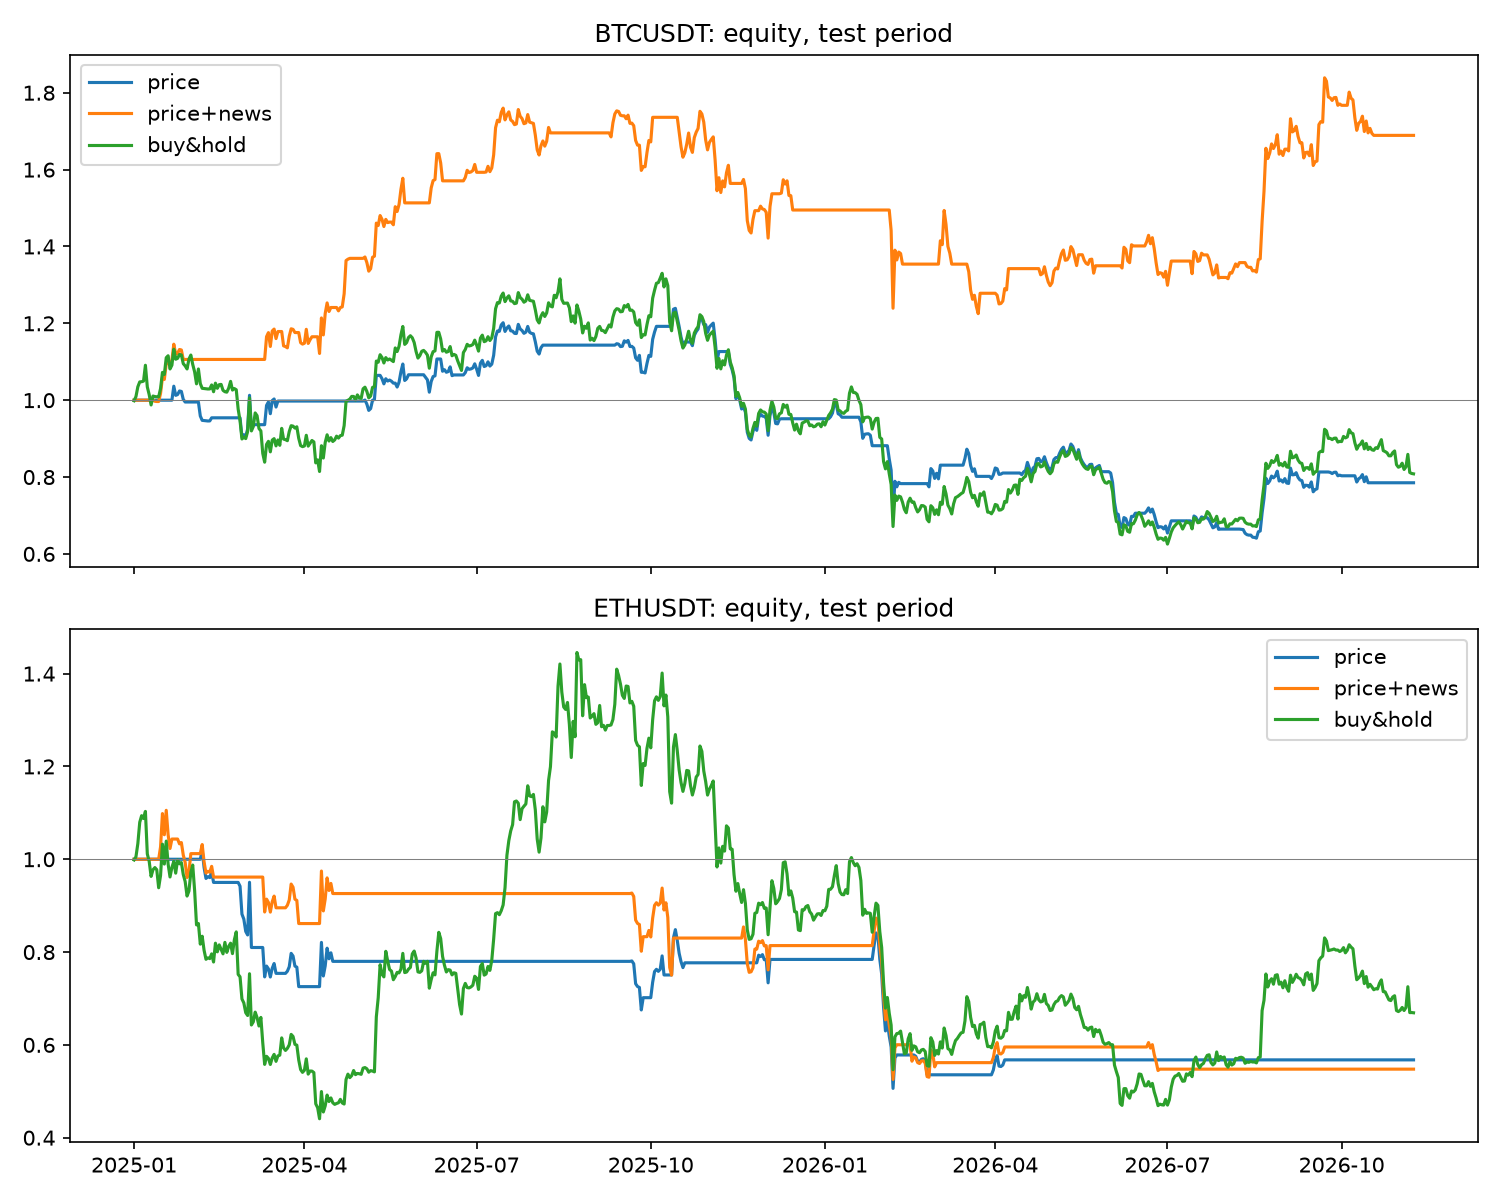

Values plotted in this chart, from the file beside it:
date, BTCUSDT price, BTCUSDT price+news, BTCUSDT buy&hold, ETHUSDT price, ETHUSDT price+news, ETHUSDT buy&hold
2025-01-01 00:00:00+00:00, 1, 1, 0.9985, 1, 1, 0.9985
2025-01-02 00:00:00+00:00, 1, 1, 1.009, 1, 1, 1.005
2025-01-03 00:00:00+00:00, 1, 1, 1.035, 1, 1, 1.034
2025-01-04 00:00:00+00:00, 1, 1, 1.048, 1, 1, 1.08
2025-01-05 00:00:00+00:00, 1, 1, 1.048, 1, 1, 1.094
2025-01-06 00:00:00+00:00, 1, 1, 1.05, 1, 1, 1.088
2025-01-07 00:00:00+00:00, 1, 1, 1.091, 1, 1, 1.103
2025-01-08 00:00:00+00:00, 1, 1, 1.035, 1, 1, 1.012
2025-01-09 00:00:00+00:00, 1, 1, 1.014, 1, 1, 0.9954
2025-01-10 00:00:00+00:00, 1, 1, 0.9876, 1, 1, 0.963
2025-01-11 00:00:00+00:00, 1, 1, 1.011, 1, 1, 0.9773
2025-01-12 00:00:00+00:00, 1, 0.9972, 1.009, 1, 1, 0.9821
2025-01-13 00:00:00+00:00, 1, 0.9966, 1.009, 1, 1, 0.9774
2025-01-14 00:00:00+00:00, 1, 0.9965, 1.009, 1, 1, 0.9386
2025-01-15 00:00:00+00:00, 1, 1.018, 1.03, 1, 1.027, 0.9649
2025-01-16 00:00:00+00:00, 1, 1.059, 1.072, 1, 1.098, 1.033
2025-01-17 00:00:00+00:00, 1, 1.054, 1.067, 1, 1.053, 0.9896
2025-01-18 00:00:00+00:00, 1, 1.095, 1.111, 1, 1.105, 1.039
2025-01-19 00:00:00+00:00, 1, 1.095, 1.116, 1, 1.053, 0.9895
2025-01-20 00:00:00+00:00, 1, 1.095, 1.081, 1, 1.023, 0.9618
2025-01-21 00:00:00+00:00, 1, 1.104, 1.091, 1, 1.044, 0.9824
2025-01-22 00:00:00+00:00, 1.036, 1.146, 1.133, 1, 1.044, 0.9954
2025-01-23 00:00:00+00:00, 1.013, 1.119, 1.107, 1, 1.044, 0.97
2025-01-24 00:00:00+00:00, 1.015, 1.122, 1.109, 1, 1.044, 0.9986
2025-01-25 00:00:00+00:00, 1.024, 1.132, 1.119, 1, 1.033, 0.9902
2025-01-26 00:00:00+00:00, 1.023, 1.131, 1.118, 1, 1.036, 0.9928
2025-01-27 00:00:00+00:00, 1.002, 1.106, 1.095, 1, 1.009, 0.967
2025-01-28 00:00:00+00:00, 0.9953, 1.106, 1.089, 1, 0.9934, 0.952
2025-01-29 00:00:00+00:00, 0.9953, 1.106, 1.081, 1, 0.9607, 0.9207
2025-01-30 00:00:00+00:00, 0.9953, 1.106, 1.107, 1, 0.972, 0.9315
2025-01-31 00:00:00+00:00, 0.9953, 1.106, 1.117, 1, 1.012, 0.9715
2025-02-01 00:00:00+00:00, 0.9953, 1.106, 1.093, 1, 1.012, 0.9875
2025-02-02 00:00:00+00:00, 0.9953, 1.106, 1.074, 1, 1.012, 0.9326
2025-02-03 00:00:00+00:00, 0.9953, 1.106, 1.043, 1, 1.012, 0.8585
2025-02-04 00:00:00+00:00, 0.9953, 1.106, 1.081, 1, 1.012, 0.8615
2025-02-05 00:00:00+00:00, 0.9588, 1.106, 1.043, 1, 1.012, 0.817
2025-02-06 00:00:00+00:00, 0.9475, 1.106, 1.031, 1.019, 1.032, 0.8341
2025-02-07 00:00:00+00:00, 0.947, 1.106, 1.03, 0.9822, 0.9941, 0.8037
2025-02-08 00:00:00+00:00, 0.9465, 1.106, 1.03, 0.9586, 0.9702, 0.7844
2025-02-09 00:00:00+00:00, 0.9459, 1.106, 1.029, 0.9624, 0.9741, 0.7875
2025-02-10 00:00:00+00:00, 0.9461, 1.106, 1.029, 0.9605, 0.9721, 0.7859
2025-02-11 00:00:00+00:00, 0.9541, 1.106, 1.04, 0.9729, 0.9847, 0.7961
2025-02-12 00:00:00+00:00, 0.9541, 1.106, 1.022, 0.9501, 0.9616, 0.7786
2025-02-13 00:00:00+00:00, 0.9541, 1.106, 1.044, 0.9501, 0.9616, 0.8192
2025-02-14 00:00:00+00:00, 0.9541, 1.106, 1.031, 0.9501, 0.9616, 0.8005
2025-02-15 00:00:00+00:00, 0.9541, 1.106, 1.04, 0.9501, 0.9616, 0.8155
2025-02-16 00:00:00+00:00, 0.9541, 1.106, 1.041, 0.9501, 0.9616, 0.8056
2025-02-17 00:00:00+00:00, 0.9541, 1.106, 1.026, 0.9501, 0.9616, 0.7962
2025-02-18 00:00:00+00:00, 0.9541, 1.106, 1.022, 0.9501, 0.9616, 0.8209
2025-02-19 00:00:00+00:00, 0.9541, 1.106, 1.021, 0.9501, 0.9616, 0.7993
2025-02-20 00:00:00+00:00, 0.9541, 1.106, 1.031, 0.9501, 0.9616, 0.8123
2025-02-21 00:00:00+00:00, 0.9541, 1.106, 1.049, 0.9501, 0.9616, 0.8191
2025-02-22 00:00:00+00:00, 0.9541, 1.106, 1.026, 0.9501, 0.9616, 0.7966
2025-02-23 00:00:00+00:00, 0.9541, 1.106, 1.03, 0.9501, 0.9616, 0.8266
2025-02-24 00:00:00+00:00, 0.9541, 1.106, 1.027, 0.9501, 0.9616, 0.8435
2025-02-25 00:00:00+00:00, 0.9541, 1.106, 0.9769, 0.9501, 0.9616, 0.7519
2025-02-26 00:00:00+00:00, 0.9541, 1.106, 0.9463, 0.9419, 0.9616, 0.7466
2025-02-27 00:00:00+00:00, 0.9051, 1.106, 0.899, 0.8818, 0.9616, 0.6989
2025-02-28 00:00:00+00:00, 0.91, 1.106, 0.9039, 0.871, 0.9616, 0.6904
2025-03-01 00:00:00+00:00, 0.9062, 1.106, 0.9001, 0.8445, 0.9616, 0.6694
... 617 more rows
